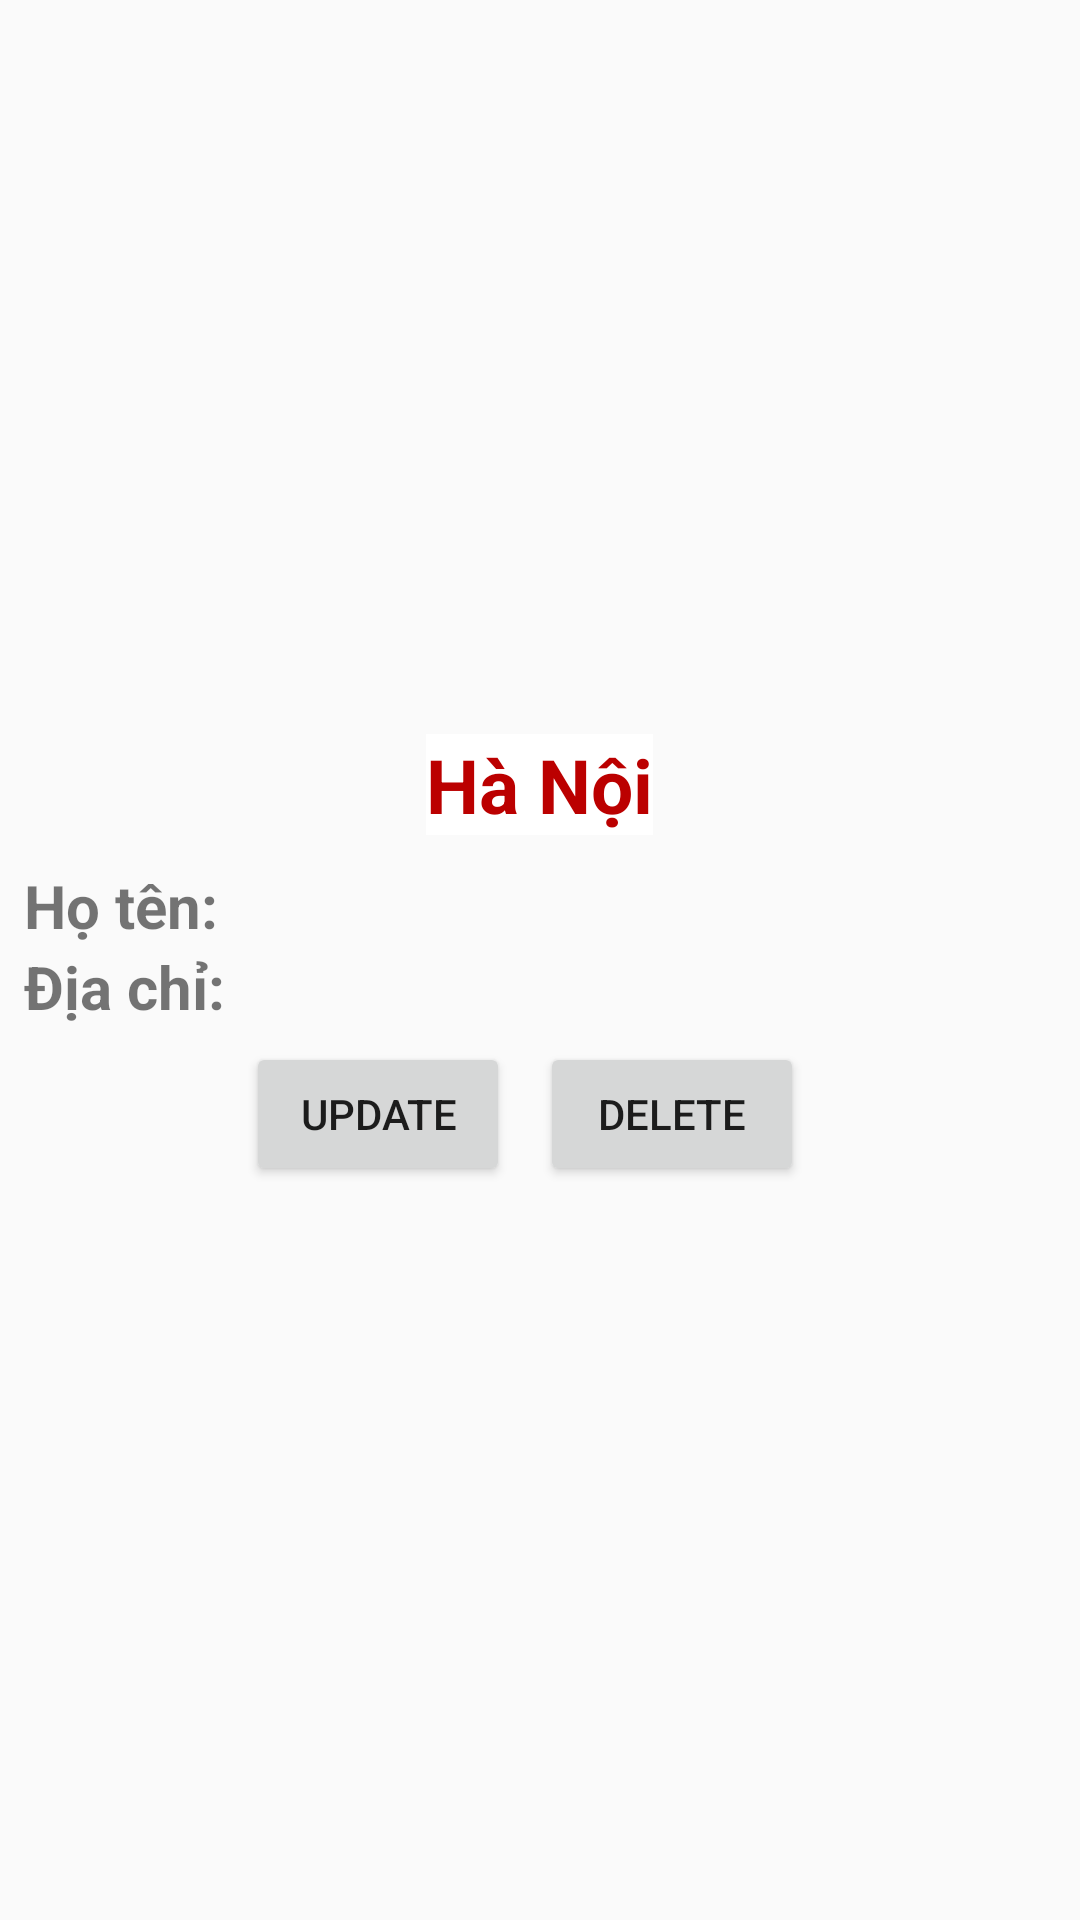

Write the Android layout XML for this screen, with the resource values it uses.
<!-- AndroidManifest.xml: application theme Theme.namth.lab8_ph31259 -->
<!-- res/layout/activity_item_listview.xml -->
<?xml version="1.0" encoding="utf-8"?>
<LinearLayout xmlns:android="http://schemas.android.com/apk/res/android"
    android:layout_width="match_parent"
    android:layout_height="wrap_content"
    android:gravity="center_vertical"
    android:orientation="vertical"
    android:padding="8dp">

    <TextView
        android:id="@+id/txt_branch"
        android:layout_width="wrap_content"
        android:layout_height="wrap_content"
        android:layout_gravity="center_horizontal"
        android:layout_marginBottom="10dp"
        android:text="Hà Nội"
        android:background="#fff"
        android:textColor="#BB0000"
        android:textSize="25sp"
        android:textStyle="bold" />

    <TextView
        android:id="@+id/txt_nameLv"
        android:layout_width="wrap_content"
        android:layout_height="wrap_content"
        android:text="Họ tên: "
        android:textSize="20sp"
        android:textStyle="bold" />

    <TextView
        android:id="@+id/txt_address"
        android:layout_width="wrap_content"
        android:layout_height="wrap_content"
        android:layout_marginBottom="5dp"
        android:text="Địa chỉ: "
        android:textSize="20sp"
        android:textStyle="bold" />

    <LinearLayout
        android:layout_width="match_parent"
        android:layout_height="wrap_content"
        android:gravity="center_horizontal"
        android:orientation="horizontal">

        <Button
            android:id="@+id/btn_update"
            android:layout_width="wrap_content"
            android:layout_height="wrap_content"
            android:layout_marginRight="10dp"
            android:text="UPDATE" />

        <Button
            android:id="@+id/btn_delete"
            android:layout_width="wrap_content"
            android:layout_height="wrap_content"
            android:layout_marginRight="10dp"
            android:text="DELETE" />
    </LinearLayout>
</LinearLayout>
<!-- resources referenced by this layout -->
<resources>
  <style name="Theme.namth.lab8_ph31259" parent="Theme.AppCompat.Light.NoActionBar">
          
          <item name="colorPrimary">@color/purple_500</item>
          <item name="colorPrimaryVariant">@color/purple_700</item>
          <item name="colorOnPrimary">@color/white</item>
          
          <item name="colorSecondary">@color/teal_200</item>
          <item name="colorSecondaryVariant">@color/teal_700</item>
          <item name="colorOnSecondary">@color/black</item>
          
          <item name="android:statusBarColor">?attr/colorPrimaryVariant</item>
          
      </style>
  <!-- not gathered from this repository: default colours our renderer supplied (Android Studio template values) -->
  <color name="purple_500">#FF6200EE</color>
  <color name="purple_700">#FF3700B3</color>
  <color name="teal_200">#FF03DAC5</color>
  <color name="teal_700">#FF018786</color>
  <color name="black">#FF000000</color>
  <color name="white">#FFFFFFFF</color>
</resources>
